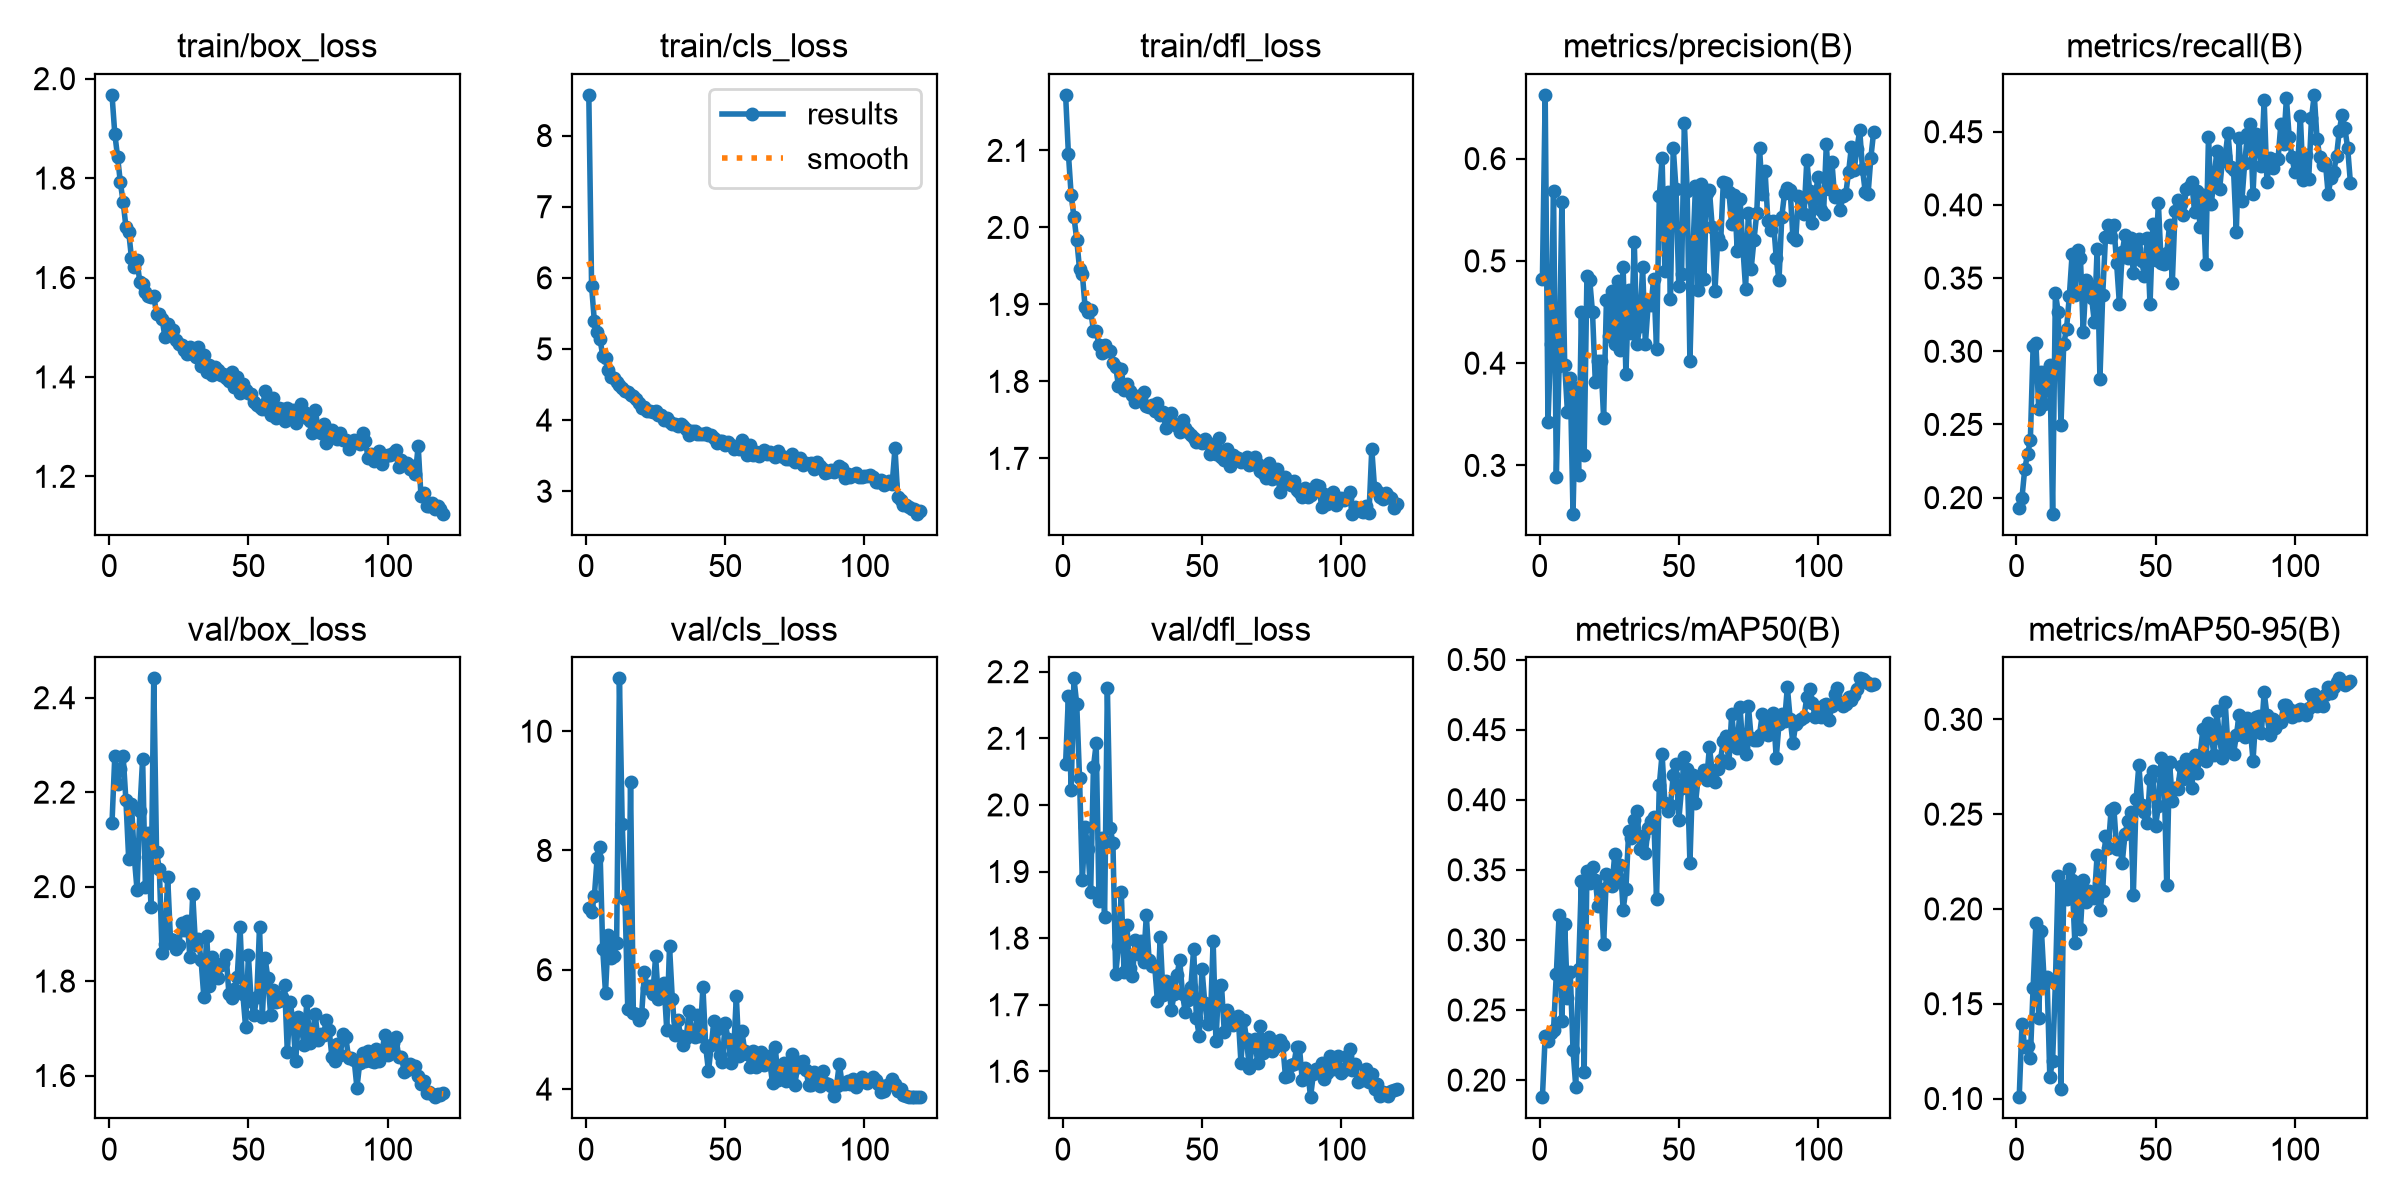

The data file committed next to this chart (first rows):
epoch, time, train/box_loss, train/cls_loss, train/dfl_loss, metrics/precision(B), metrics/recall(B), metrics/mAP50(B), metrics/mAP50-95(B), val/box_loss, val/cls_loss, val/dfl_loss, lr/pg0, lr/pg1, lr/pg2
1, 29.39, 1.967, 8.572, 2.172, 0.4821, 0.1928, 0.1878, 0.1007, 2.135, 7.029, 2.062, 0.0004103, 0.0004103, 0.0004103
2, 58.63, 1.889, 5.884, 2.096, 0.6624, 0.2, 0.2316, 0.1392, 2.276, 6.965, 2.163, 0.0008201, 0.0008201, 0.0008201
3, 87.16, 1.843, 5.388, 2.042, 0.3423, 0.2198, 0.2276, 0.127, 2.217, 7.234, 2.023, 0.001223, 0.001223, 0.001223
4, 115.5, 1.791, 5.236, 2.014, 0.419, 0.2295, 0.2336, 0.1278, 2.249, 7.877, 2.19, 0.001219, 0.001219, 0.001219
5, 144.2, 1.752, 5.142, 1.984, 0.5683, 0.2391, 0.2359, 0.1214, 2.277, 8.064, 2.151, 0.001209, 0.001209, 0.001209
6, 173.7, 1.702, 4.907, 1.946, 0.2891, 0.3034, 0.2758, 0.1585, 2.183, 6.344, 2.041, 0.001198, 0.001198, 0.001198
7, 203.7, 1.692, 4.876, 1.94, 0.3968, 0.3059, 0.3177, 0.1928, 2.058, 5.616, 1.887, 0.001188, 0.001188, 0.001188
8, 232.4, 1.639, 4.699, 1.897, 0.5581, 0.2605, 0.242, 0.1425, 2.174, 6.585, 1.966, 0.001178, 0.001178, 0.001178
9, 260.8, 1.622, 4.6, 1.89, 0.3986, 0.2855, 0.3116, 0.1882, 2.063, 6.195, 1.934, 0.001167, 0.001167, 0.001167
10, 289.7, 1.635, 4.594, 1.892, 0.3519, 0.2642, 0.2585, 0.1609, 1.993, 6.239, 1.869, 0.001157, 0.001157, 0.001157
11, 318.8, 1.59, 4.542, 1.866, 0.3853, 0.2868, 0.2771, 0.1639, 2.16, 6.456, 2.057, 0.001147, 0.001147, 0.001147
12, 347.2, 1.587, 4.496, 1.865, 0.2528, 0.2906, 0.2214, 0.1114, 2.271, 10.89, 2.092, 0.001137, 0.001137, 0.001137
13, 375.7, 1.571, 4.453, 1.847, 0.3754, 0.189, 0.1948, 0.1199, 1.998, 8.45, 1.856, 0.001126, 0.001126, 0.001126
14, 404.1, 1.563, 4.406, 1.837, 0.2904, 0.3397, 0.2794, 0.161, 2.113, 7.19, 1.95, 0.001116, 0.001116, 0.001116
15, 433, 1.56, 4.39, 1.847, 0.45, 0.3271, 0.3423, 0.2173, 1.958, 5.335, 1.831, 0.001106, 0.001106, 0.001106
16, 461.8, 1.563, 4.356, 1.84, 0.3105, 0.2494, 0.206, 0.105, 2.441, 9.151, 2.176, 0.001095, 0.001095, 0.001095
17, 490.8, 1.527, 4.343, 1.84, 0.4853, 0.3052, 0.3491, 0.212, 2.073, 5.267, 1.966, 0.001085, 0.001085, 0.001085
18, 520.1, 1.527, 4.293, 1.824, 0.4814, 0.3152, 0.3408, 0.2051, 2.037, 5.264, 1.942, 0.001075, 0.001075, 0.001075
19, 549, 1.517, 4.239, 1.819, 0.4496, 0.3375, 0.352, 0.221, 1.86, 5.154, 1.746, 0.001064, 0.001064, 0.001064
20, 577.7, 1.481, 4.171, 1.794, 0.3818, 0.3661, 0.3427, 0.2153, 1.878, 5.266, 1.789, 0.001054, 0.001054, 0.001054
21, 606.6, 1.506, 4.189, 1.816, 0.4017, 0.3383, 0.3241, 0.182, 2.02, 5.961, 1.869, 0.001044, 0.001044, 0.001044
22, 635.3, 1.487, 4.129, 1.789, 0.4017, 0.3692, 0.3363, 0.2115, 1.889, 5.69, 1.748, 0.001033, 0.001033, 0.001033
23, 664.4, 1.494, 4.129, 1.796, 0.3461, 0.3638, 0.2971, 0.1893, 1.887, 5.728, 1.82, 0.001023, 0.001023, 0.001023
24, 693.4, 1.474, 4.109, 1.787, 0.4619, 0.3131, 0.3471, 0.215, 1.868, 5.593, 1.755, 0.001013, 0.001013, 0.001013
25, 722.1, 1.467, 4.133, 1.783, 0.4266, 0.3484, 0.3392, 0.2036, 1.877, 6.226, 1.743, 0.001002, 0.001002, 0.001002
26, 750.9, 1.463, 4.068, 1.774, 0.4703, 0.3452, 0.3383, 0.2094, 1.922, 5.507, 1.797, 0.0009922, 0.0009922, 0.0009922
27, 779.8, 1.454, 4.078, 1.781, 0.4189, 0.3367, 0.3615, 0.2066, 1.909, 5.599, 1.775, 0.0009819, 0.0009819, 0.0009819
28, 809.7, 1.446, 3.999, 1.777, 0.48, 0.3199, 0.3445, 0.2056, 1.928, 5.785, 1.795, 0.0009716, 0.0009716, 0.0009716
29, 839.1, 1.461, 4.028, 1.787, 0.4131, 0.3702, 0.3536, 0.2286, 1.85, 4.994, 1.764, 0.0009612, 0.0009612, 0.0009612
30, 867.8, 1.445, 3.978, 1.768, 0.494, 0.2812, 0.3217, 0.1993, 1.984, 6.391, 1.834, 0.0009509, 0.0009509, 0.0009509
31, 896.6, 1.44, 3.944, 1.767, 0.3895, 0.3387, 0.3363, 0.2095, 1.876, 5.512, 1.767, 0.0009406, 0.0009406, 0.0009406
32, 925.6, 1.459, 3.948, 1.769, 0.4717, 0.3778, 0.3774, 0.2387, 1.889, 4.904, 1.758, 0.0009303, 0.0009303, 0.0009303
33, 954.4, 1.422, 3.923, 1.762, 0.4293, 0.3863, 0.3729, 0.2321, 1.844, 5.155, 1.758, 0.00092, 0.00092, 0.00092
34, 983.5, 1.444, 3.95, 1.772, 0.5189, 0.3778, 0.3858, 0.2521, 1.766, 4.883, 1.705, 0.0009097, 0.0009097, 0.0009097
35, 1013, 1.411, 3.917, 1.756, 0.4188, 0.3861, 0.3919, 0.2534, 1.896, 4.747, 1.802, 0.0008994, 0.0008994, 0.0008994
36, 1042, 1.424, 3.875, 1.76, 0.4364, 0.36, 0.3651, 0.2318, 1.791, 4.856, 1.715, 0.0008891, 0.0008891, 0.0008891
37, 1071, 1.404, 3.79, 1.74, 0.4938, 0.3324, 0.3741, 0.2352, 1.852, 5.314, 1.736, 0.0008787, 0.0008787, 0.0008787
38, 1100, 1.421, 3.846, 1.746, 0.4187, 0.3676, 0.3624, 0.2242, 1.818, 4.928, 1.73, 0.0008684, 0.0008684, 0.0008684
39, 1129, 1.414, 3.847, 1.759, 0.4577, 0.3792, 0.3796, 0.2393, 1.807, 4.88, 1.691, 0.0008581, 0.0008581, 0.0008581
40, 1158, 1.404, 3.804, 1.745, 0.4568, 0.3639, 0.3846, 0.2465, 1.835, 5.245, 1.716, 0.0008478, 0.0008478, 0.0008478
41, 1187, 1.407, 3.807, 1.742, 0.4826, 0.3773, 0.3879, 0.2514, 1.837, 4.887, 1.744, 0.0008375, 0.0008375, 0.0008375
42, 1216, 1.397, 3.8, 1.735, 0.4134, 0.3536, 0.3289, 0.2074, 1.855, 5.711, 1.767, 0.0008272, 0.0008272, 0.0008272
43, 1245, 1.393, 3.818, 1.75, 0.5633, 0.37, 0.4105, 0.2577, 1.773, 4.711, 1.716, 0.0008169, 0.0008169, 0.0008169
44, 1275, 1.411, 3.794, 1.74, 0.6002, 0.3769, 0.4326, 0.2761, 1.764, 4.297, 1.688, 0.0008066, 0.0008066, 0.0008066
45, 1304, 1.38, 3.789, 1.734, 0.4904, 0.3614, 0.3979, 0.2547, 1.784, 4.742, 1.707, 0.0007962, 0.0007962, 0.0007962
46, 1333, 1.4, 3.744, 1.73, 0.5675, 0.3516, 0.392, 0.2513, 1.809, 5.145, 1.726, 0.0007859, 0.0007859, 0.0007859
47, 1363, 1.367, 3.677, 1.727, 0.4631, 0.3773, 0.3961, 0.2455, 1.914, 5.011, 1.784, 0.0007756, 0.0007756, 0.0007756
48, 1393, 1.386, 3.709, 1.721, 0.6109, 0.332, 0.4174, 0.2685, 1.773, 4.571, 1.679, 0.0007653, 0.0007653, 0.0007653
49, 1422, 1.375, 3.699, 1.722, 0.57, 0.3869, 0.4253, 0.2725, 1.702, 4.453, 1.653, 0.000755, 0.000755, 0.000755
50, 1451, 1.367, 3.656, 1.72, 0.4753, 0.3626, 0.3854, 0.244, 1.854, 5.113, 1.753, 0.0007447, 0.0007447, 0.0007447
51, 1480, 1.365, 3.687, 1.726, 0.4869, 0.4013, 0.4082, 0.2541, 1.757, 4.834, 1.703, 0.0007344, 0.0007344, 0.0007344
52, 1509, 1.35, 3.644, 1.719, 0.6351, 0.3601, 0.4306, 0.2795, 1.728, 4.43, 1.671, 0.0007241, 0.0007241, 0.0007241
53, 1538, 1.343, 3.599, 1.705, 0.5688, 0.3596, 0.4218, 0.2737, 1.766, 4.595, 1.674, 0.0007137, 0.0007137, 0.0007137
54, 1567, 1.341, 3.614, 1.715, 0.402, 0.3669, 0.3548, 0.2125, 1.914, 5.556, 1.796, 0.0007034, 0.0007034, 0.0007034
55, 1596, 1.335, 3.59, 1.706, 0.5057, 0.3861, 0.4178, 0.2775, 1.723, 4.549, 1.646, 0.0006931, 0.0006931, 0.0006931
56, 1626, 1.371, 3.723, 1.727, 0.5737, 0.3469, 0.3975, 0.2572, 1.849, 4.97, 1.727, 0.0006828, 0.0006828, 0.0006828
57, 1655, 1.333, 3.608, 1.701, 0.4719, 0.3961, 0.4163, 0.2636, 1.806, 4.641, 1.73, 0.0006725, 0.0006725, 0.0006725
58, 1685, 1.324, 3.507, 1.698, 0.5753, 0.4032, 0.4167, 0.2635, 1.728, 4.592, 1.66, 0.0006622, 0.0006622, 0.0006622
59, 1714, 1.357, 3.642, 1.712, 0.4823, 0.4008, 0.4213, 0.2754, 1.781, 4.372, 1.693, 0.0006519, 0.0006519, 0.0006519
60, 1744, 1.317, 3.504, 1.69, 0.5666, 0.3929, 0.4141, 0.2686, 1.756, 4.63, 1.683, 0.0006416, 0.0006416, 0.0006416
... 60 more rows
